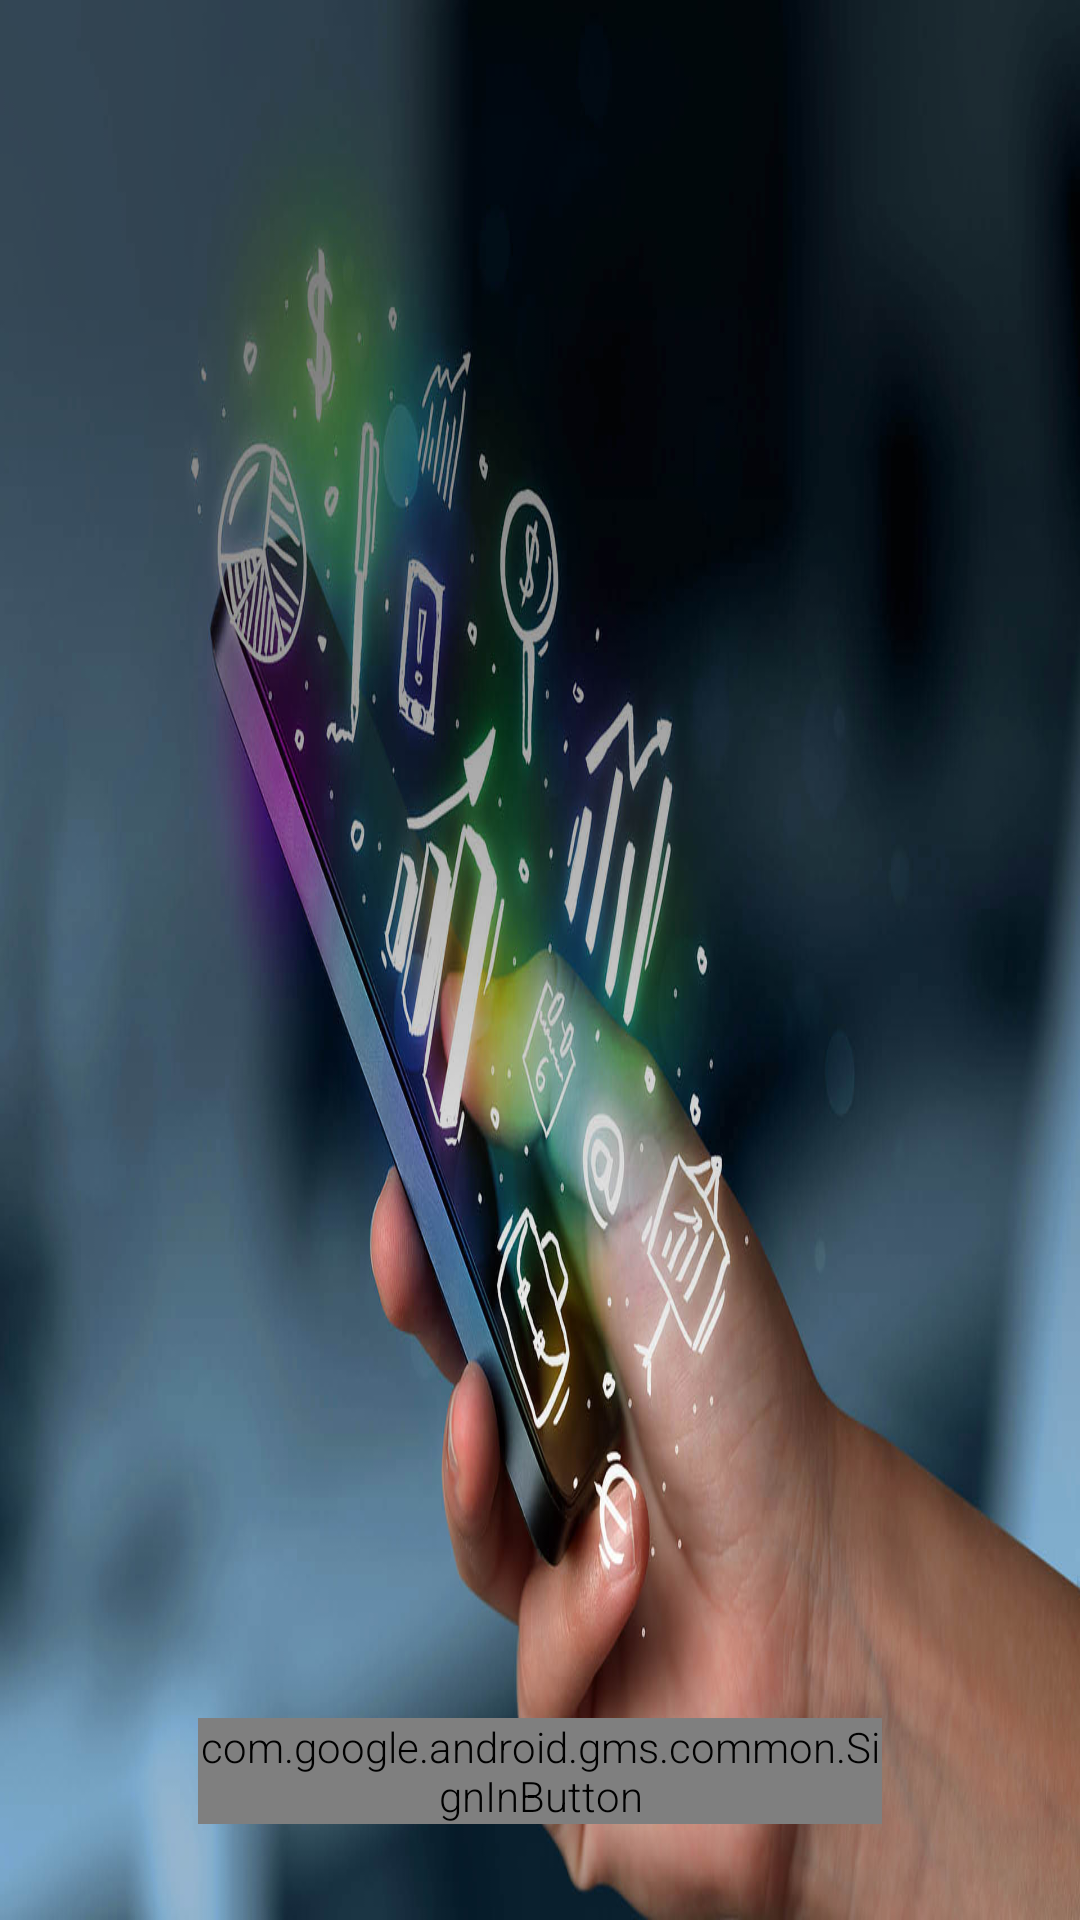

Write the Android layout XML for this screen, with the resource values it uses.
<!-- AndroidManifest.xml: application theme AppTheme -->
<!-- res/layout/activity_main.xml -->
<?xml version="1.0" encoding="utf-8"?>
<android.support.constraint.ConstraintLayout xmlns:android="http://schemas.android.com/apk/res/android"
    xmlns:app="http://schemas.android.com/apk/res-auto"
    xmlns:tools="http://schemas.android.com/tools"
    android:layout_width="match_parent"
    android:layout_height="match_parent"
    tools:context=".activities.LoginActivity"
    android:orientation="vertical">

    <ImageView
        android:id="@+id/imageView2"
        android:layout_width="match_parent"
        android:layout_height="match_parent"
        android:background="@drawable/login"
        app:layout_constraintTop_toTopOf="parent"
        tools:layout_editor_absoluteX="0dp"
        android:contentDescription="@string/background"
        tools:ignore="MissingConstraints" />

    <com.google.android.gms.common.SignInButton
        android:id="@+id/login_with_google"
        android:layout_width="0dp"
        android:layout_height="wrap_content"
        android:layout_marginBottom="32dp"
        android:layout_marginEnd="66dp"
        android:layout_marginStart="66dp"
        android:text="@string/login_with_google"
        app:layout_constraintBottom_toBottomOf="parent"
        app:layout_constraintEnd_toEndOf="parent"
        app:layout_constraintStart_toStartOf="parent" />
</android.support.constraint.ConstraintLayout>
<!-- resources referenced by this layout -->
<resources>
  <!-- drawable login: jpg bitmap (drawable, 133487 bytes) -->
  <string name="background">background</string>
  <string name="login_with_google">Login</string>
  <style name="AppTheme" parent="Theme.AppCompat.Light.DarkActionBar">
          
          <item name="colorPrimary">@color/colorPrimary</item>
          <item name="colorPrimaryDark">@color/colorPrimaryDark</item>
          <item name="colorAccent">@color/colorAccent</item>
          <item name="android:textViewStyle">@style/RobotoTextViewStyle</item>
          <item name="android:autoCompleteTextViewStyle">@style/RobotoAutoCompleteTextViewStyle</item>
          <item name="android:editTextStyle">@style/RobotoEditTextStyle</item>
          <item name="windowActionModeOverlay">true</item>
      </style>
  <color name="colorPrimary">#9C27B0</color>
  <color name="colorPrimaryDark">#7B1FA2</color>
  <color name="colorAccent">#FF4081</color>
  <style name="RobotoTextViewStyle" parent="android:Widget.TextView">
          <item name="android:fontFamily">sans-serif-light</item>
      </style>
  <style name="RobotoAutoCompleteTextViewStyle" parent="android:Widget.AutoCompleteTextView">
          <item name="android:fontFamily">sans-serif-light</item>
      </style>
  <style name="RobotoEditTextStyle" parent="android:Widget.EditText">
          <item name="android:fontFamily">sans-serif-light</item>
      </style>
</resources>
